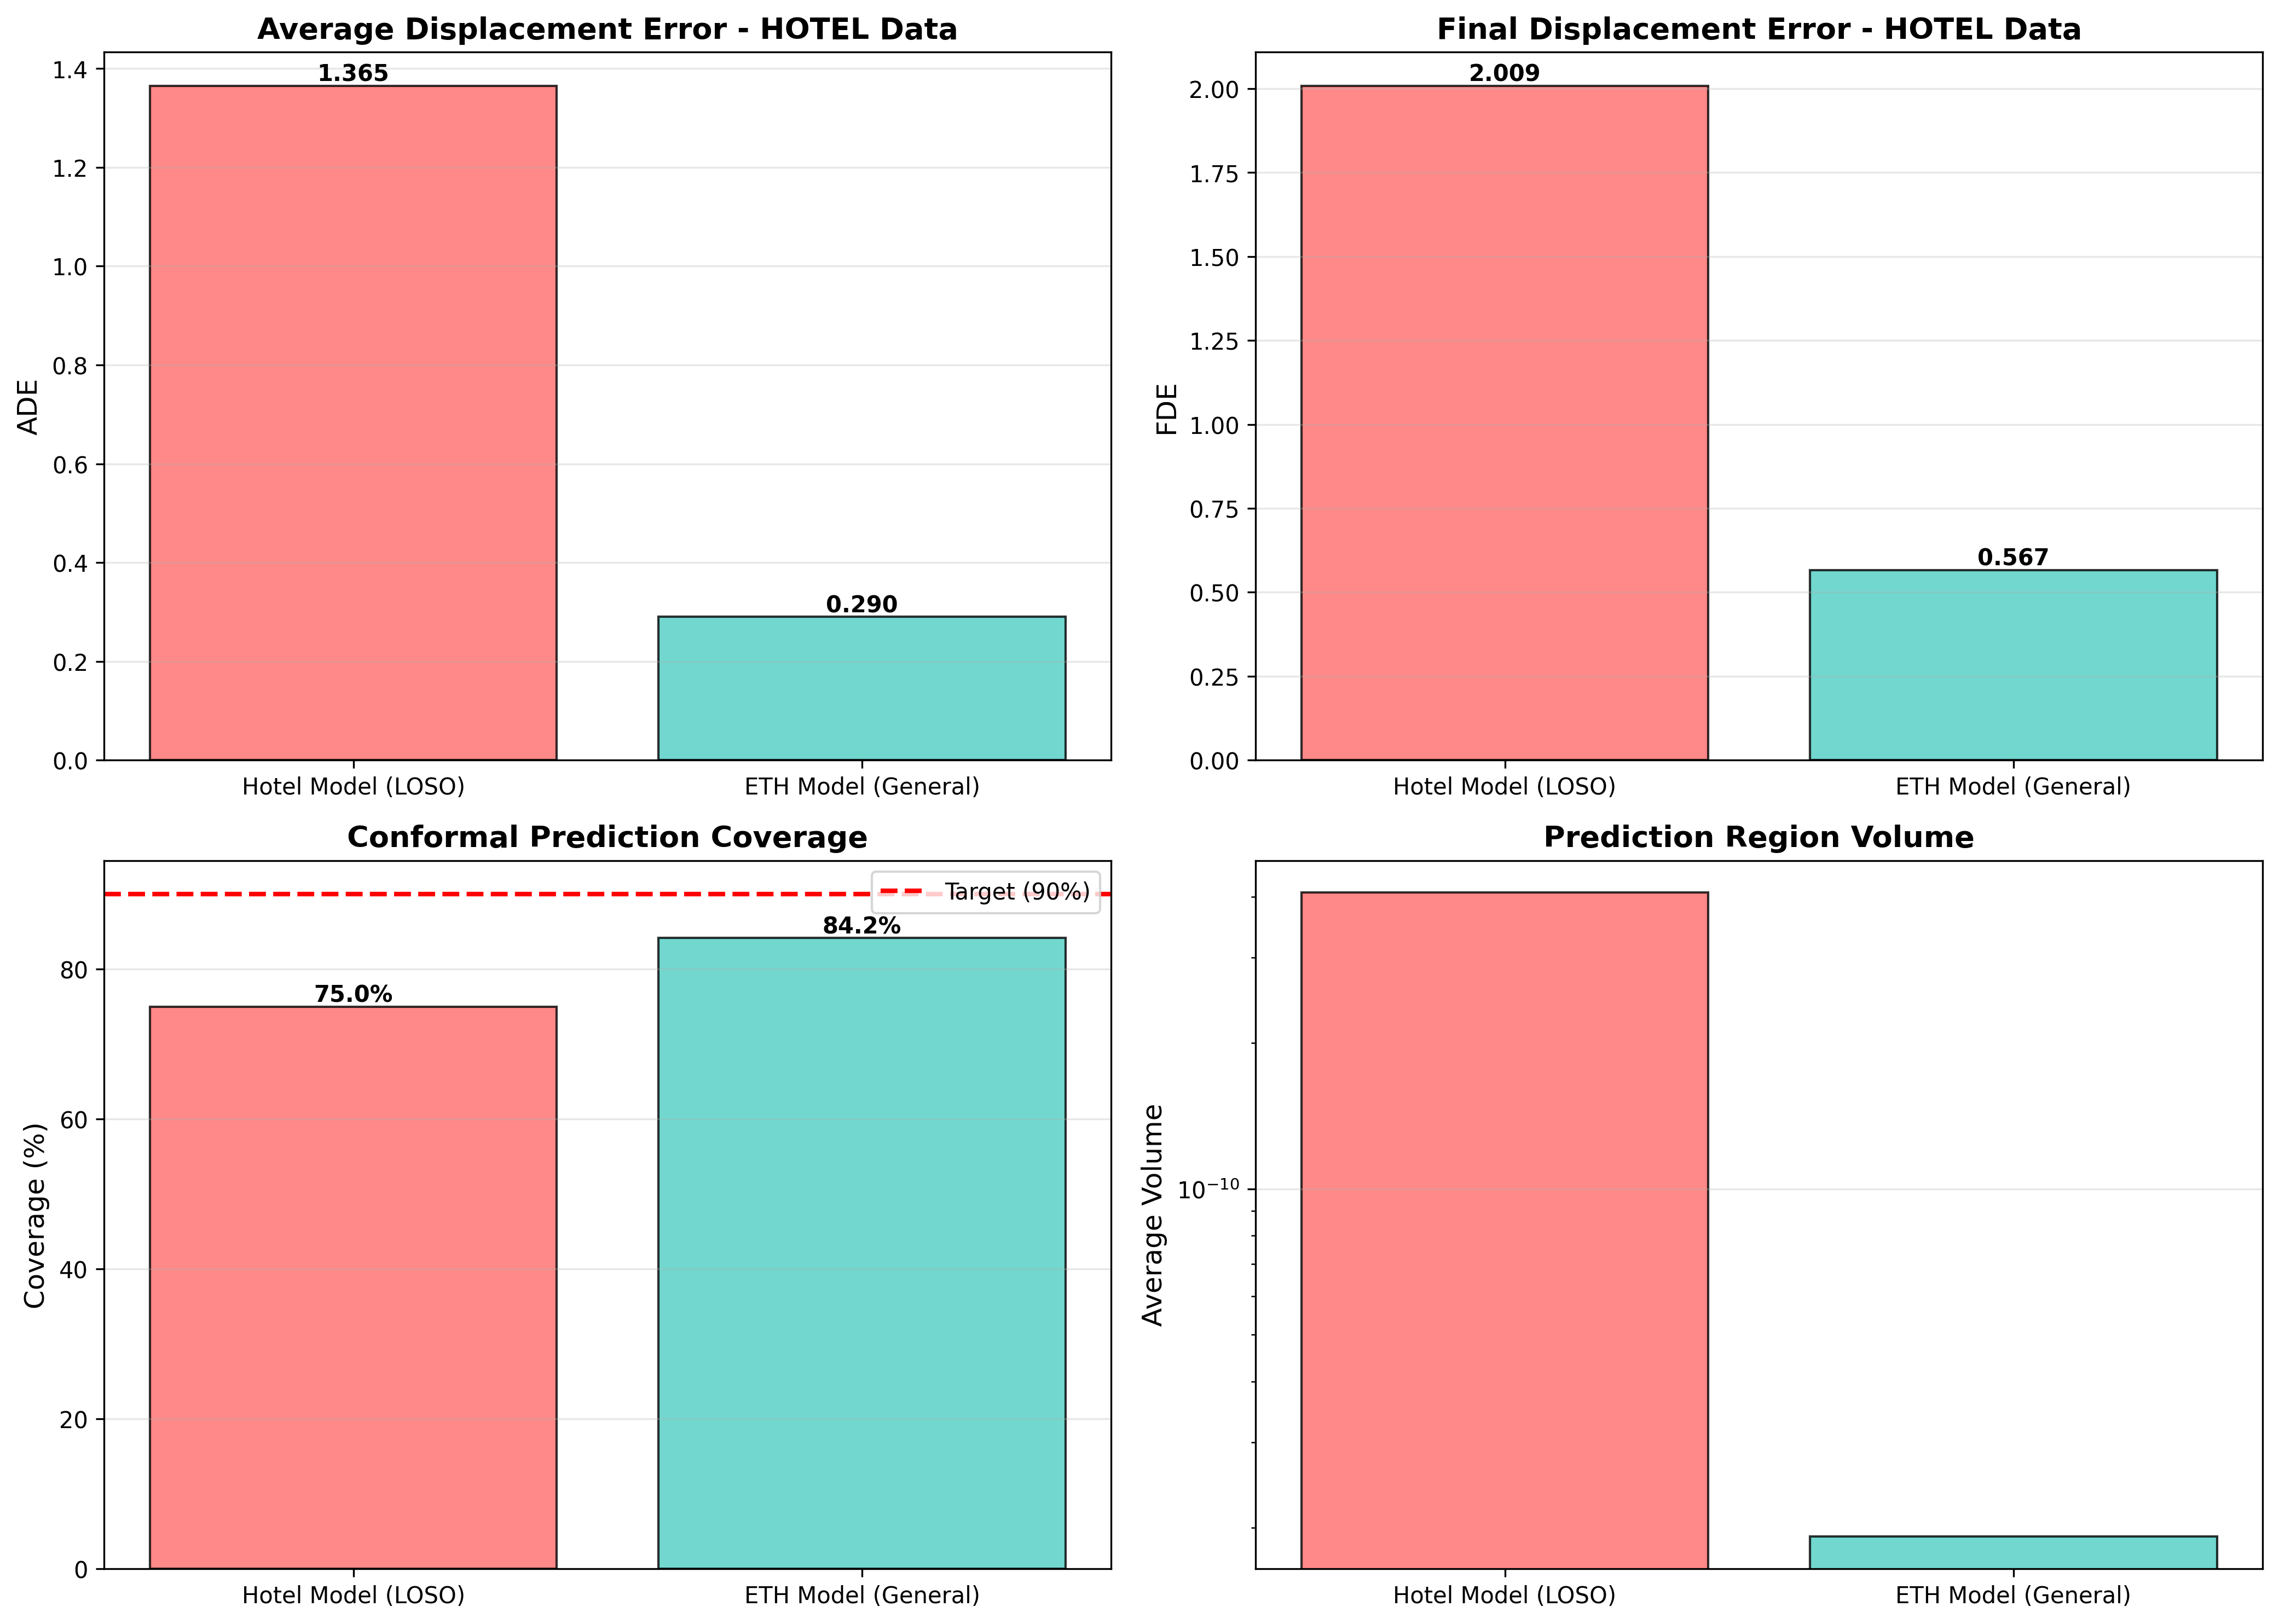

Source data for this figure (header and first rows):
model, model_name, weights, ade, fde, coverage, volume, time
hotel_model, Hotel Model (LOSO), pretrained_astra_weights/hotel_best_mode…, 1.365, 2.009, 0.75, 4.0830870831658406e-10, 290.2
eth_model, ETH Model (General), pretrained_astra_weights/eth_best_model.…, 0.2901, 0.5665, 0.8417, 1.9177133555622272e-11, 151.9
